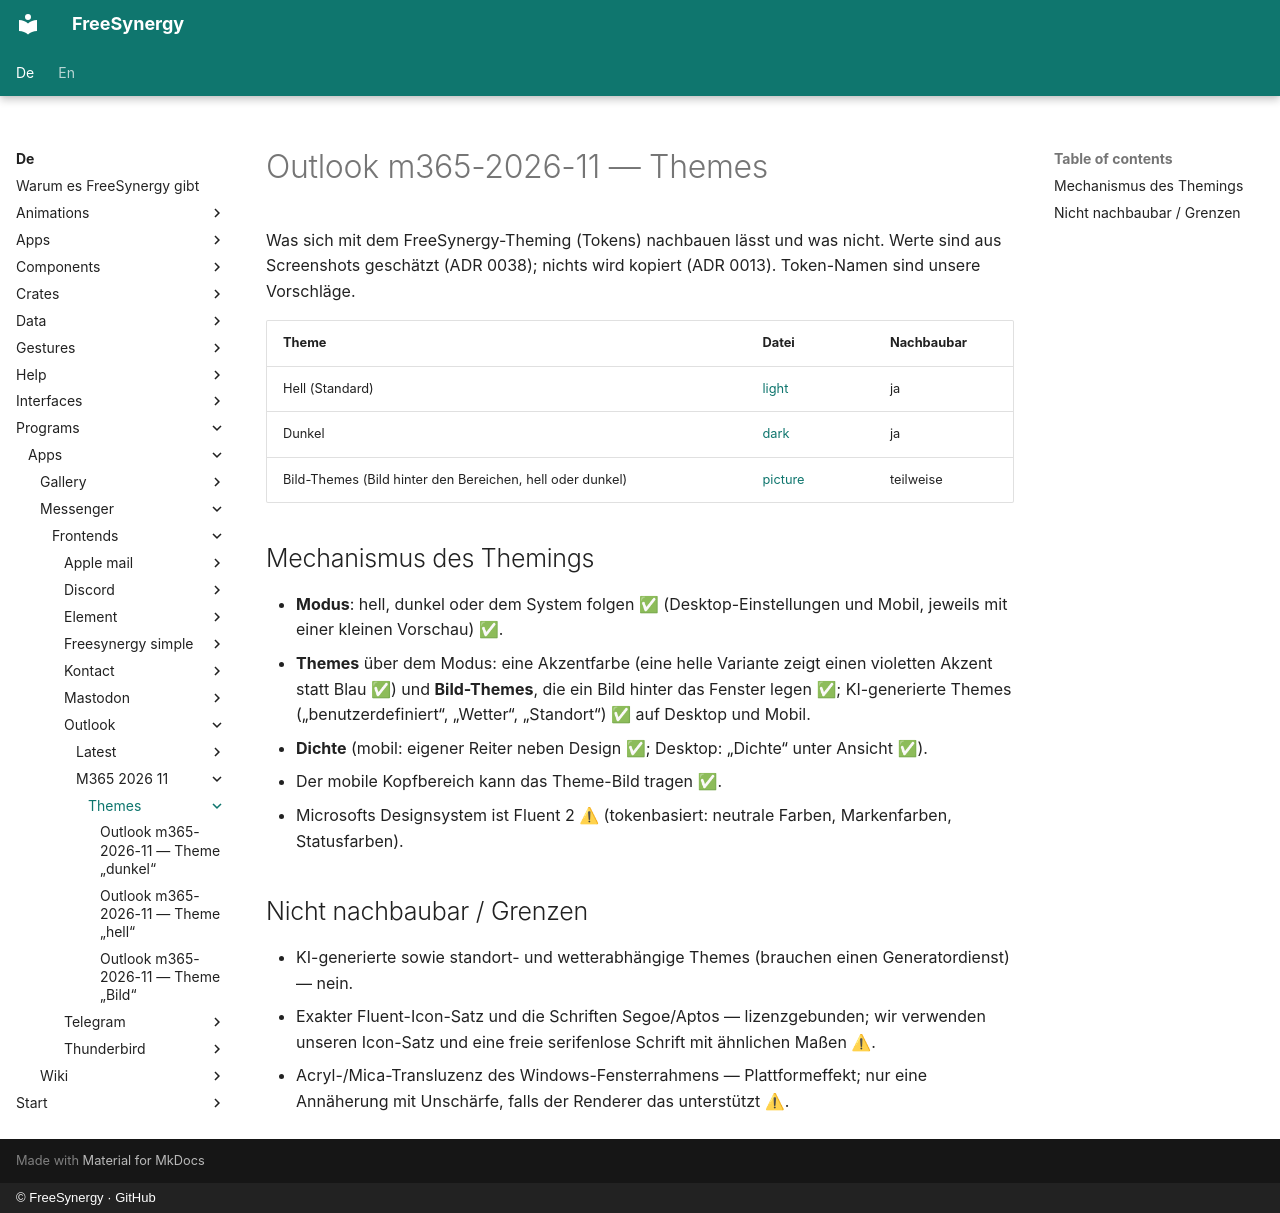

repository: FreeSynergy/fs-documentation · page: de/programs/apps/messenger/frontends/outlook/m365-2026-11/themes/index.html · generator: mkdocs · copyright: © FreeSynergy · GitHub

# Outlook m365-2026-11 — Themes

Was sich mit dem FreeSynergy-Theming (Tokens) nachbauen lässt und was nicht. Werte sind aus Screenshots geschätzt (ADR 0038); nichts wird kopiert (ADR 0013). Token-Namen sind unsere Vorschläge.

| Theme | Datei | Nachbaubar |
|-------|------|-------------|
| Hell (Standard) | [light](light.md) | ja |
| Dunkel | [dark](dark.md) | ja |
| Bild-Themes (Bild hinter den Bereichen, hell oder dunkel) | [picture](picture.md) | teilweise |

## Mechanismus des Themings
- **Modus**: hell, dunkel oder dem System folgen ✅ (Desktop-Einstellungen und Mobil, jeweils mit einer kleinen Vorschau) ✅.
- **Themes** über dem Modus: eine Akzentfarbe (eine helle Variante zeigt einen violetten Akzent statt Blau ✅) und **Bild-Themes**, die ein Bild hinter das Fenster legen ✅; KI-generierte Themes („benutzerdefiniert“, „Wetter“, „Standort“) ✅ auf Desktop und Mobil.
- **Dichte** (mobil: eigener Reiter neben Design ✅; Desktop: „Dichte“ unter Ansicht ✅).
- Der mobile Kopfbereich kann das Theme-Bild tragen ✅.
- Microsofts Designsystem ist Fluent 2 ⚠ (tokenbasiert: neutrale Farben, Markenfarben, Statusfarben).

## Nicht nachbaubar / Grenzen
- KI-generierte sowie standort- und wetterabhängige Themes (brauchen einen Generatordienst) — nein.
- Exakter Fluent-Icon-Satz und die Schriften Segoe/Aptos — lizenzgebunden; wir verwenden unseren Icon-Satz und eine freie serifenlose Schrift mit ähnlichen Maßen ⚠.
- Acryl-/Mica-Transluzenz des Windows-Fensterrahmens — Plattformeffekt; nur eine Annäherung mit Unschärfe, falls der Renderer das unterstützt ⚠.
